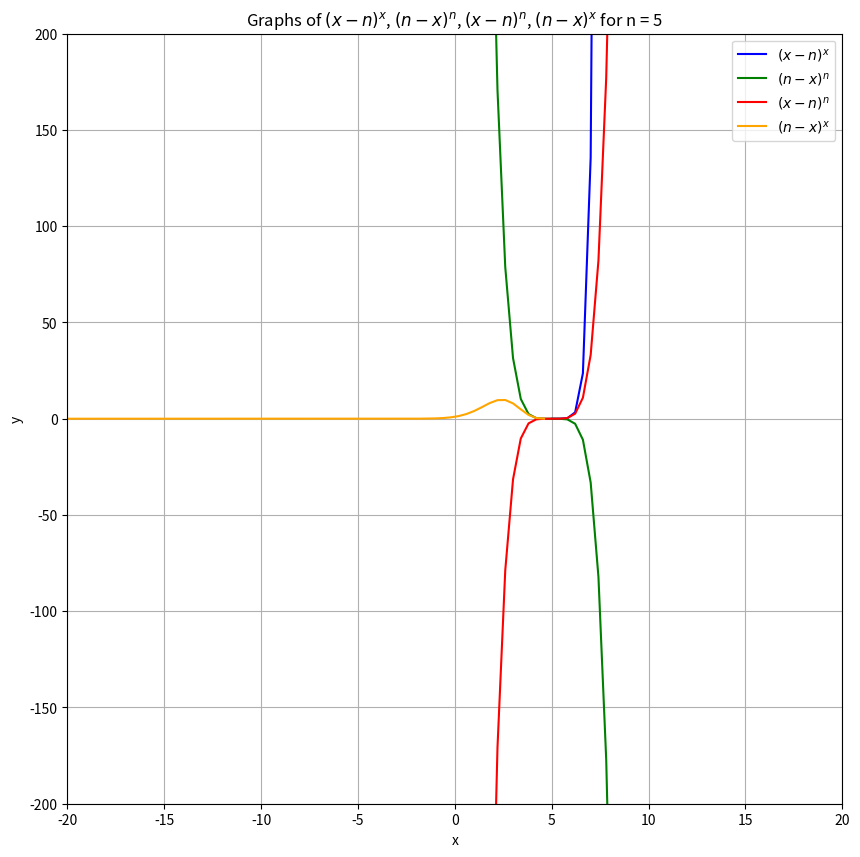

The matplotlib source for this figure: (Note: this script raises an exception after producing the figure.)
import numpy as np
import matplotlib.pyplot as plt

def f1(x, n):
    return (x - n)**x

def f2(x, n):
    return (n - x)**n

def f3(x, n):
    return (x - n)**n

def f4(x, n):
    return (n - x)**x

n = 5
x_vals = np.linspace(-100, 100, 500)

y1_vals = f1(x_vals, n)
y2_vals = f2(x_vals, n)
y3_vals = f3(x_vals, n)
y4_vals = f4(x_vals, n)

plt.figure(figsize=(10, 10))
plt.plot(x_vals, y1_vals, label=r'$(x-n)^x$', color='blue')
plt.plot(x_vals, y2_vals, label=r'$(n-x)^n$', color='green')
plt.plot(x_vals, y3_vals, label=r'$(x-n)^n$', color='red')
plt.plot(x_vals, y4_vals, label=r'$(n-x)^x$', color='orange')

plt.title(r"Graphs of $(x-n)^x$, $(n-x)^n$, $(x-n)^n$, $(n-x)^x$ for n = {}".format(n))
plt.xlabel('x')
plt.ylabel('y')
plt.legend()
plt.grid(True)
plt.ylim(-200, 200)
plt.xlim(-20, 20)

plt.show()




# euelers

import numpy as np
import matplotlib.pyplot as plt
import math

# factorial function
def factorial(n):
    return np.math.factorial(n)

# partial sums for the series expansion of e
def partial_sums_of_e(terms):
    sums = []
    current_sum = 0
    for n in range(terms):
        current_sum += 1 / factorial(n)
        sums.append(current_sum)
    return sums

max_terms = 50


sums = partial_sums_of_e(max_terms)


true_e = math.e


plt.plot(range(1, max_terms + 1), sums, label='Partial Sums of e')
plt.axhline(y=true_e, color='r', linestyle='--', label=f'e = {true_e:.5f}')
plt.xlabel('Number of terms')
plt.ylabel('Approximation of e')
plt.title('Approximation of Euler\'s Constant e by Series')
plt.legend()
plt.grid(True)
plt.show()
